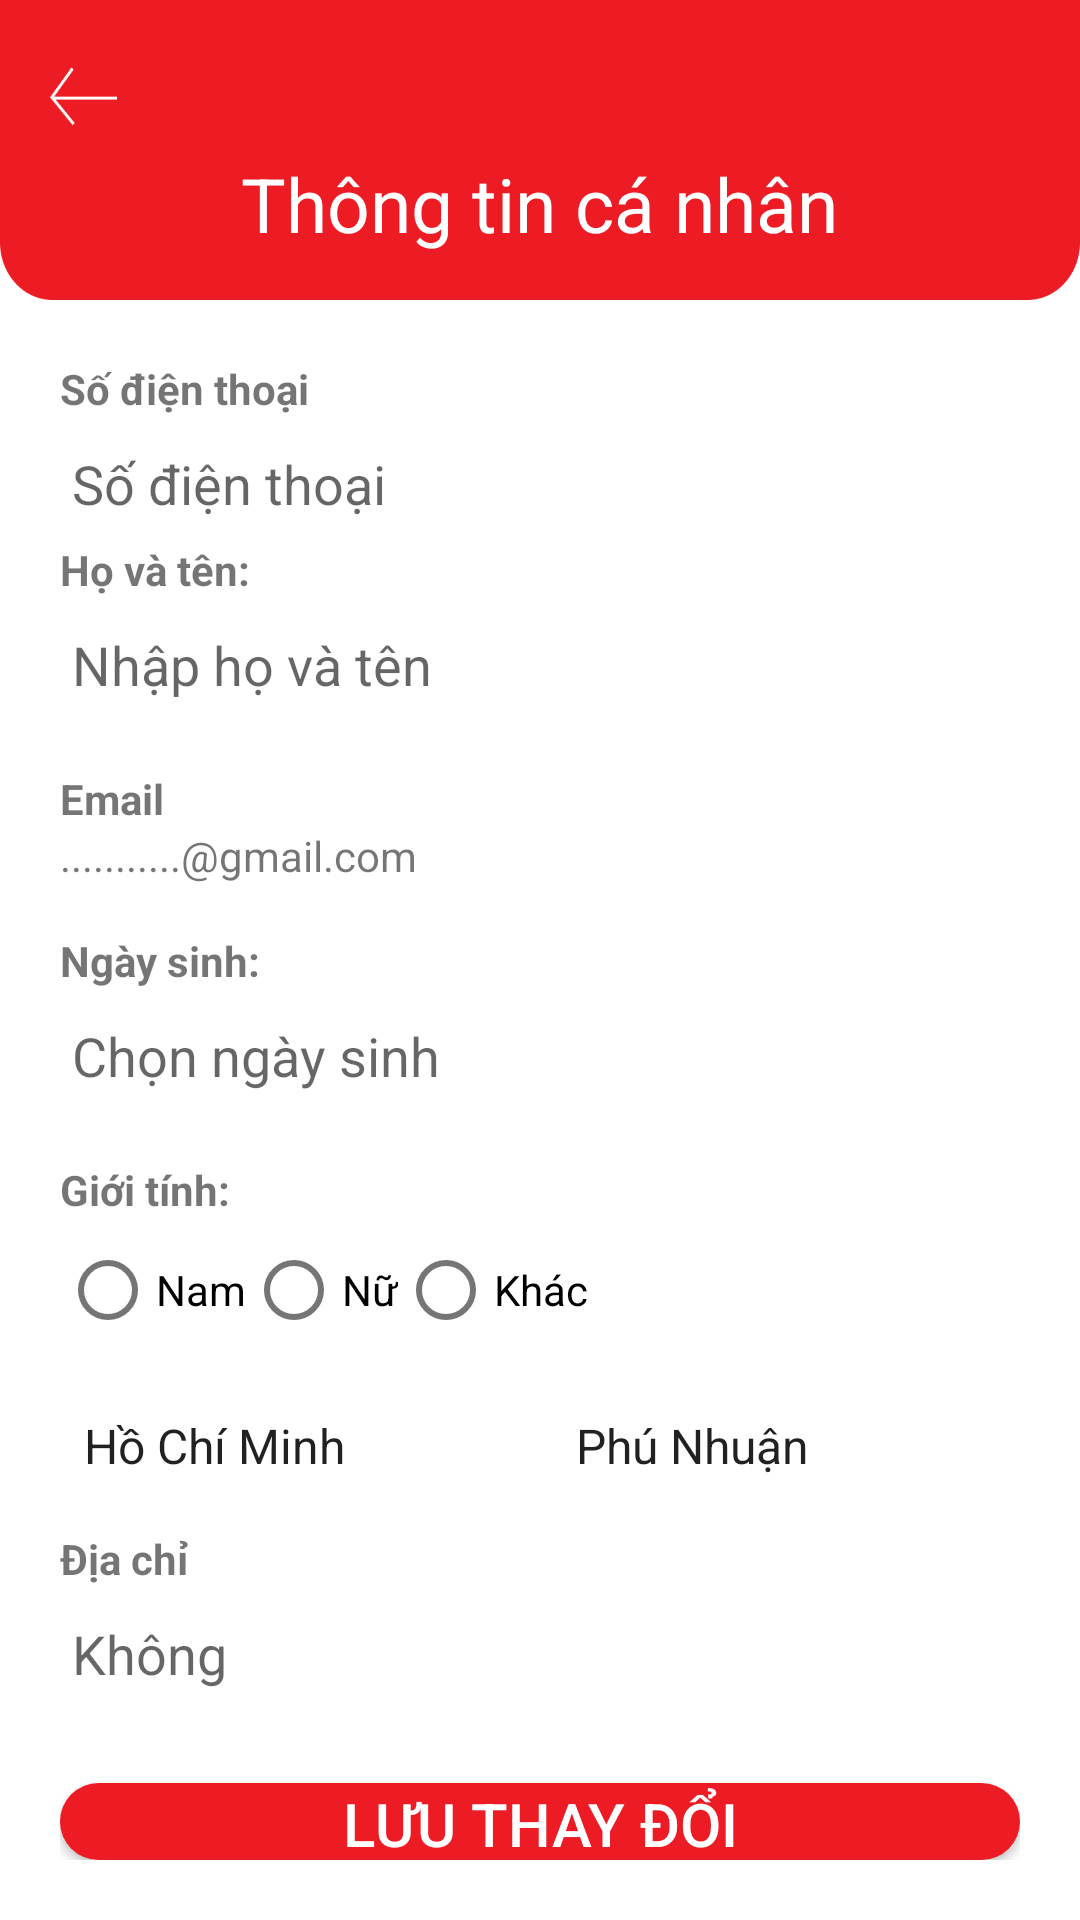

Here is an Android app screen rendered from its layout file. Give the layout XML and the strings, colors and styles it references.
<!-- AndroidManifest.xml: application theme Theme.UNI_CINEMA -->
<!-- res/layout/fragment_chinh_sua.xml -->
<?xml version="1.0" encoding="utf-8"?>
<LinearLayout xmlns:android="http://schemas.android.com/apk/res/android"
    xmlns:app="http://schemas.android.com/apk/res-auto"
    android:orientation="vertical"
    android:layout_width="match_parent"
    android:layout_height="match_parent">

    
    <RelativeLayout
        android:layout_width="match_parent"
        android:layout_height="100dp"
        android:background="@drawable/bg_nav"
        android:padding="16dp">

        <ImageButton
            android:id="@+id/btn_back_home"
            android:layout_width="23dp"
            android:layout_height="19.31dp"
            android:layout_alignParentStart="true"
            android:layout_centerVertical="true"
            android:background="@drawable/ic_back"
            android:contentDescription="Back"
            android:translationY="-18dp" />

        <TextView
            android:id="@+id/tv_title"
            android:layout_width="wrap_content"
            android:layout_height="wrap_content"
            android:layout_centerInParent="true"
            android:text="Thông tin cá nhân"
            android:textColor="@android:color/white"
            android:textSize="25sp"
            android:translationY="18dp" />
    </RelativeLayout>
    <LinearLayout
        android:layout_width="match_parent"
        android:layout_height="wrap_content"
        android:padding="20dp"
        android:orientation="vertical">

        
        <TextView android:text="Số điện thoại"
            android:layout_width="wrap_content"
            android:layout_height="wrap_content"
            android:textStyle="bold"/>

        <EditText
            android:id="@+id/tvPhone"
            android:layout_width="match_parent"
            android:layout_height="wrap_content"
            android:inputType="phone"
            android:hint="Số điện thoại" />

        
        <TextView android:text="Họ và tên:"
            android:layout_width="wrap_content"
            android:layout_height="wrap_content"
            android:textStyle="bold" />

        <EditText
            android:id="@+id/etName"
            android:layout_width="match_parent"
            android:layout_height="wrap_content"
            android:hint="Nhập họ và tên"
            android:inputType="textPersonName" />

        
        <TextView android:text="Email"
            android:layout_width="wrap_content"
            android:layout_height="wrap_content"
            android:textStyle="bold"
            android:layout_marginTop="16dp" />

        <TextView
            android:id="@+id/tvEmail"
            android:layout_width="match_parent"
            android:layout_height="wrap_content"
            android:text="...........@gmail.com" />

        
        <TextView android:text="Ngày sinh:"
            android:layout_width="wrap_content"
            android:layout_height="wrap_content"
            android:textStyle="bold"
            android:layout_marginTop="16dp" />

        <EditText
            android:id="@+id/edtBirthday"
            android:layout_width="match_parent"
            android:layout_height="wrap_content"
            android:hint="Chọn ngày sinh"
            android:inputType="date" />

        
        <TextView android:text="Giới tính:"
            android:layout_width="wrap_content"
            android:layout_height="wrap_content"
            android:textStyle="bold"
            android:layout_marginTop="16dp" />

        <RadioGroup
            android:id="@+id/rgGender"
            android:layout_width="wrap_content"
            android:layout_height="wrap_content"
            android:orientation="horizontal">

            <RadioButton
                android:id="@+id/rbNam"
                android:layout_width="wrap_content"
                android:layout_height="wrap_content"
                android:text="Nam" />

            <RadioButton
                android:id="@+id/rbNu"
                android:layout_width="wrap_content"
                android:layout_height="wrap_content"
                android:text="Nữ" />

            <RadioButton
                android:id="@+id/rbKhac"
                android:layout_width="wrap_content"
                android:layout_height="wrap_content"
                android:text="Khác" />
        </RadioGroup>

        
        <LinearLayout
            android:layout_width="match_parent"
            android:layout_height="wrap_content"
            android:orientation="horizontal"
            android:layout_marginTop="16dp">

            <Spinner
                android:id="@+id/spinnerCity"
                android:layout_width="0dp"
                android:layout_height="wrap_content"
                android:layout_weight="1"
                android:entries="@array/city_list" />

            <Spinner
                android:id="@+id/spinnerDistrict"
                android:layout_width="0dp"
                android:layout_height="wrap_content"
                android:layout_weight="1"
                android:layout_marginStart="8dp"
                android:entries="@array/district_list" />
        </LinearLayout>

        
        <TextView android:text="Địa chỉ"
            android:layout_width="wrap_content"
            android:layout_height="wrap_content"
            android:textStyle="bold"
            android:layout_marginTop="16dp" />

        <EditText
            android:id="@+id/etAddress"
            android:layout_width="match_parent"
            android:layout_height="wrap_content"
            android:hint="Không"
            android:inputType="textPostalAddress" />

        
        <androidx.appcompat.widget.AppCompatButton
            android:id="@+id/btnSave"
            android:layout_width="match_parent"
            android:layout_height="wrap_content"
            android:background="@drawable/bg_button_thanh_toan"
            android:text="Lưu thay đổi"
            android:textColor="@android:color/white"
            android:textSize="20sp"
            android:layout_marginTop="24dp" />
    </LinearLayout>
</LinearLayout>
<!-- resources referenced by this layout -->
<resources>
  <string-array name="city_list">
          <item>Hồ Chí Minh</item>
          <item>Hà Nội</item>
          <item>Đà Nẵng</item>
          <item>Khác</item>
      </string-array>
  <string-array name="district_list">
          <item>Phú Nhuận</item>
          <item>Quận 1</item>
          <item>Quận 3</item>
          <item>Khác</item>
      </string-array>
  <!-- drawable bg_button_thanh_toan (drawable) -->
  <?xml version="1.0" encoding="utf-8"?>
  <shape xmlns:android="http://schemas.android.com/apk/res/android"
      android:shape="rectangle">
  
      <solid android:color="#ED1B24" /> 
      <corners android:radius="32dp" /> 
  </shape>
  <!-- drawable bg_nav: png bitmap (drawable, 5148 bytes) -->
  <!-- drawable ic_back: png bitmap (drawable, 679 bytes) -->
  <style name="Theme.UNI_CINEMA" parent="Theme.MaterialComponents.DayNight.DarkActionBar">
          <item name="colorPrimary">@color/purple_500</item>
          <item name="colorPrimaryVariant">@color/purple_700</item>
          <item name="colorOnPrimary">@color/white</item>
          <item name="colorSecondary">@color/teal_200</item>
          <item name="colorSecondaryVariant">@color/teal_700</item>
          <item name="colorOnSecondary">@color/black</item>
          <item name="android:statusBarColor">?attr/colorPrimaryVariant</item>
          <item name="colorControlNormal">@color/white</item>
          <item name="android:navigationBarColor">@android:color/transparent</item>
      </style>
  <color name="purple_500">#FF6200EE</color>
  <color name="purple_700">#FF3700B3</color>
  <color name="white">#FFFFFFFF</color>
  <color name="teal_200">#FF03DAC5</color>
  <color name="teal_700">#FF018786</color>
  <color name="black">#FF000000</color>
</resources>
